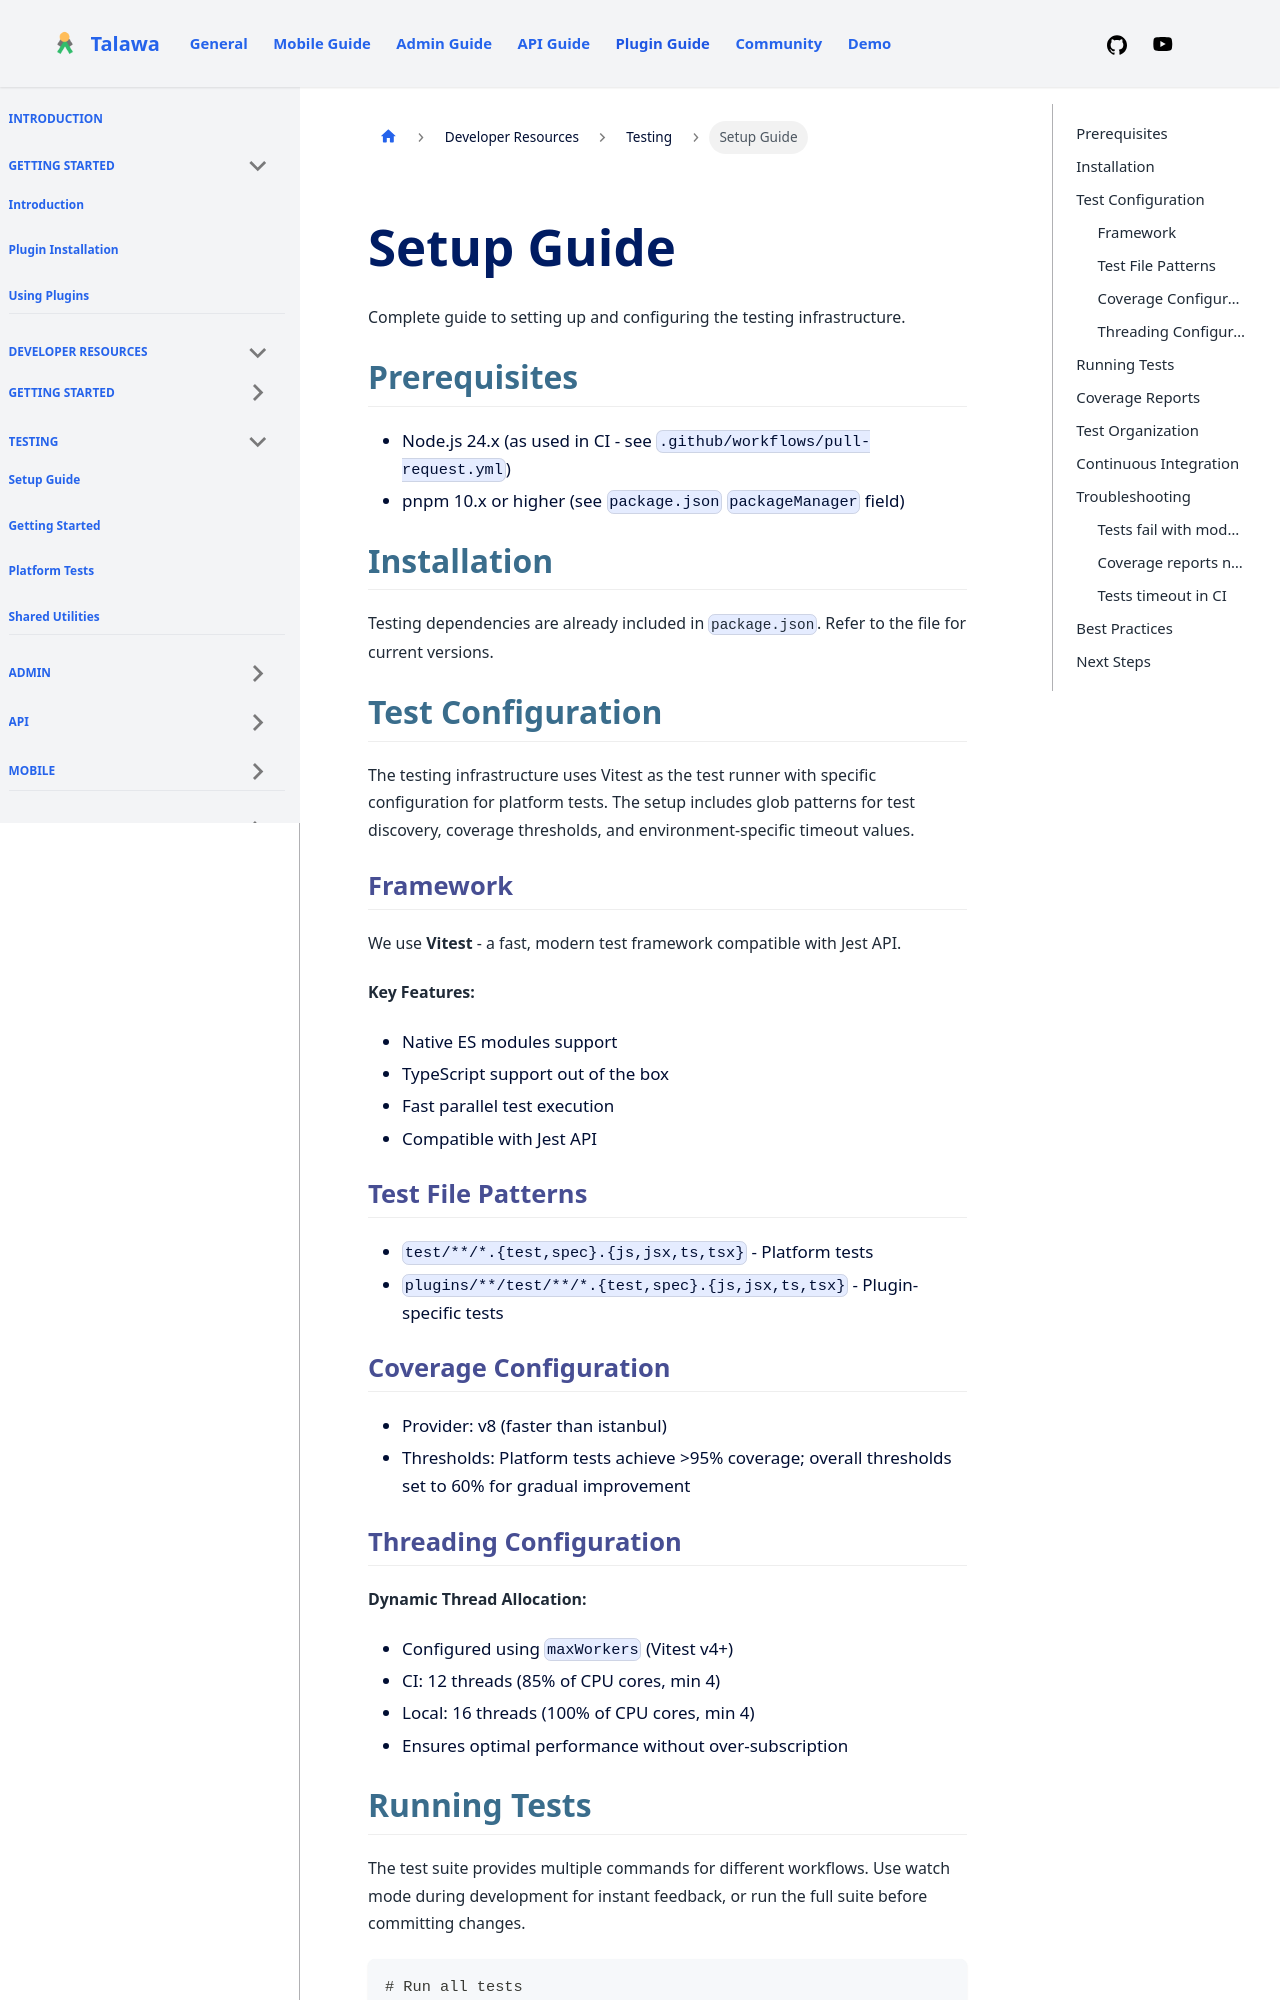

repository: PalisadoesFoundation/talawa-plugin · page: docs/developer-resources/testing/setup/index.html · generator: docusaurus

---
id: setup
title: Setup Guide
slug: /developer-resources/testing/setup
sidebar_position: 16
---

Complete guide to setting up and configuring the testing infrastructure.

## Prerequisites

- Node.js 24.x (as used in CI - see `.github/workflows/pull-request.yml`)
- pnpm 10.x or higher (see `package.json` `packageManager` field)

## Installation

Testing dependencies are already included in `package.json`. Refer to the file for current versions.

## Test Configuration

The testing infrastructure uses Vitest as the test runner with specific configuration for platform tests. The setup includes glob patterns for test discovery, coverage thresholds, and environment-specific timeout values.

### Framework

We use **Vitest** - a fast, modern test framework compatible with Jest API.

**Key Features:**
- Native ES modules support
- TypeScript support out of the box
- Fast parallel test execution
- Compatible with Jest API

### Test File Patterns

- `test/**/*.{test,spec}.{js,jsx,ts,tsx}` - Platform tests
- `plugins/**/test/**/*.{test,spec}.{js,jsx,ts,tsx}` - Plugin-specific tests

### Coverage Configuration

- Provider: v8 (faster than istanbul)
- Thresholds: Platform tests achieve >95% coverage; overall thresholds set to 60% for gradual improvement

### Threading Configuration

**Dynamic Thread Allocation:**
- Configured using `maxWorkers` (Vitest v4+)
- CI: 12 threads (85% of CPU cores, min 4)
- Local: 16 threads (100% of CPU cores, min 4)
- Ensures optimal performance without over-subscription
